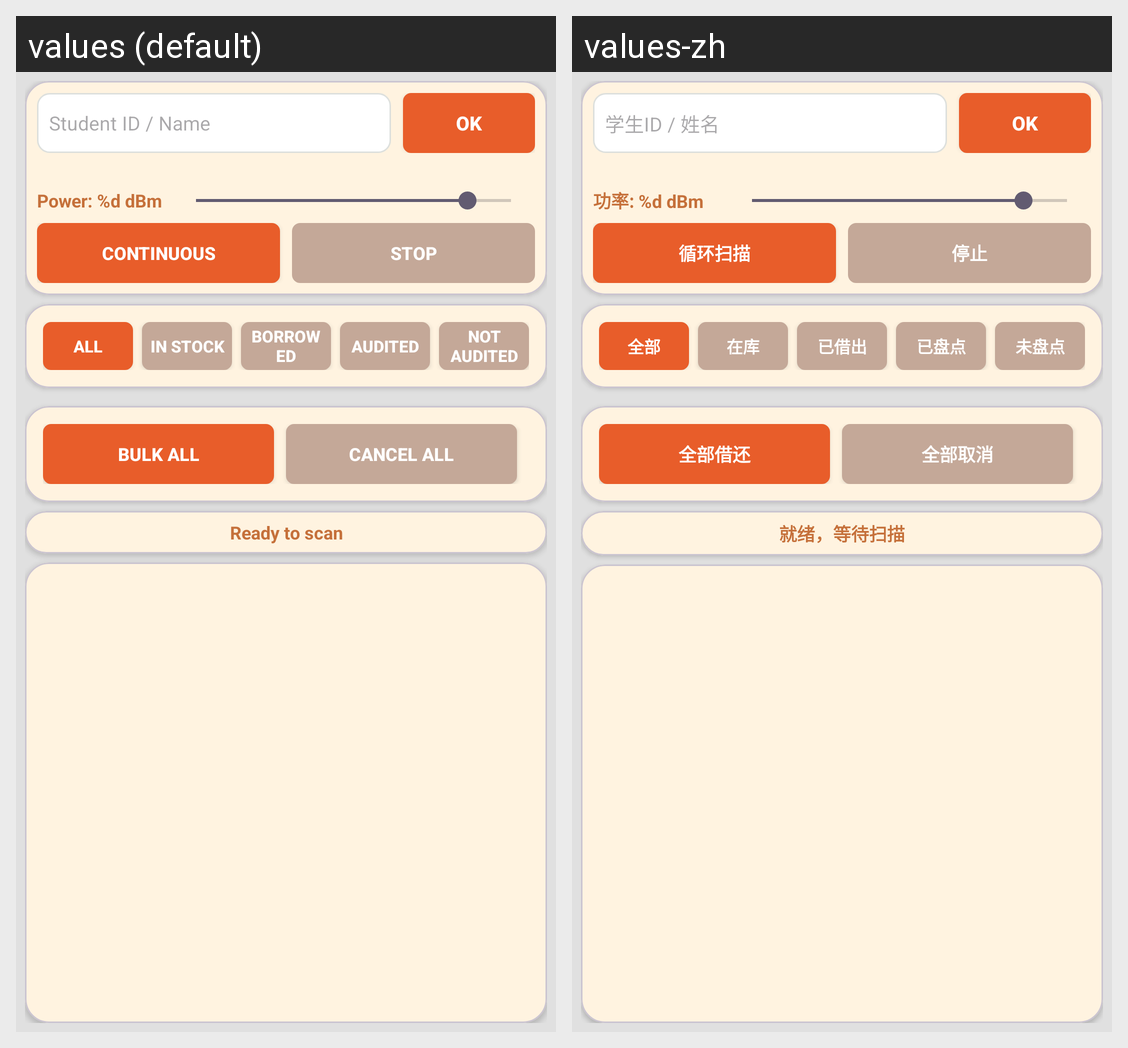

For this localized Android screen grid, give each drawn string resource with its value in every locale shown.
Android screen res/layout/fragment_checkout.xml rendered under 2 locales, left to right: values (default), values-zh. Device: Nexus 5 (rendered at 1080×1920; each locale shown at half size, 540×960, under a caption strip naming it); theme CustomTheme.
Strings drawn on this screen, with the default value and each locale's value (text and hints the layout hard-codes, and strings that could not be matched under every locale, appear in the picture but are not listed):

checkout_student_id
  values: Student ID / Name
  values-zh: 学生ID / 姓名

power_label
  values: Power: %d dBm
  values-zh: 功率: %d dBm

br_continuous_scan
  values: Continuous
  values-zh: 循环扫描

br_stop_scan
  values: Stop
  values-zh: 停止

br_filter_all
  values: All
  values-zh: 全部

br_filter_in_stock
  values: In Stock
  values-zh: 在库

br_filter_borrowed
  values: Borrowed
  values-zh: 已借出

br_filter_audited
  values: Audited
  values-zh: 已盘点

br_filter_not_audited
  values: Not Audited
  values-zh: 未盘点

br_bulk_all
  values: Bulk All
  values-zh: 全部借还

br_cancel_all
  values: Cancel All
  values-zh: 全部取消

br_scan_status_ready
  values: Ready to scan
  values-zh: 就绪，等待扫描
